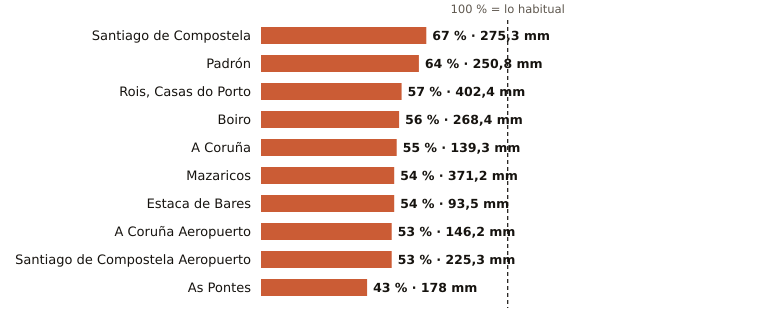

Data behind this chart, as committed beside it:
estacion, provincia, indicativo, mm_otono, referencia_mm, pct, periodo_referencia, hasta, hora
Santiago de Compostela, A Coruña, 1475X, 275.3, 408.4, 67, 1991-2020, 2026-11-16, 12
Padrón, A Coruña, 1473A, 250.8, 394.4, 64, 1997-2025, 2026-11-16, 12
Rois, Casas do Porto, A Coruña, 1476R, 402.4, 706.9, 57, 1991-2020, 2026-11-16, 10
Boiro, A Coruña, 1442U, 268.4, 479.4, 56, 1991-2020, 2026-11-16, 10
A Coruña, A Coruña, 1387, 139.3, 254.4, 55, 1991-2020, 2026-11-16, 12
Mazaricos, A Coruña, 1406X, 371.2, 692.0, 54, 2007-2025, 2026-11-16, 11
Estaca de Bares, A Coruña, 1351, 93.5, 174.4, 54, 1995-2025, 2026-11-16, 12
A Coruña Aeropuerto, A Coruña, 1387E, 146.2, 273.9, 53, 1991-2020, 2026-11-16, 12
Santiago de Compostela Aeropuerto, A Coruña, 1428, 225.3, 424.5, 53, 1991-2020, 2026-11-16, 12
As Pontes, A Coruña, 1363X, 178.0, 410.0, 43, 2009-2025, 2026-11-16, 10
